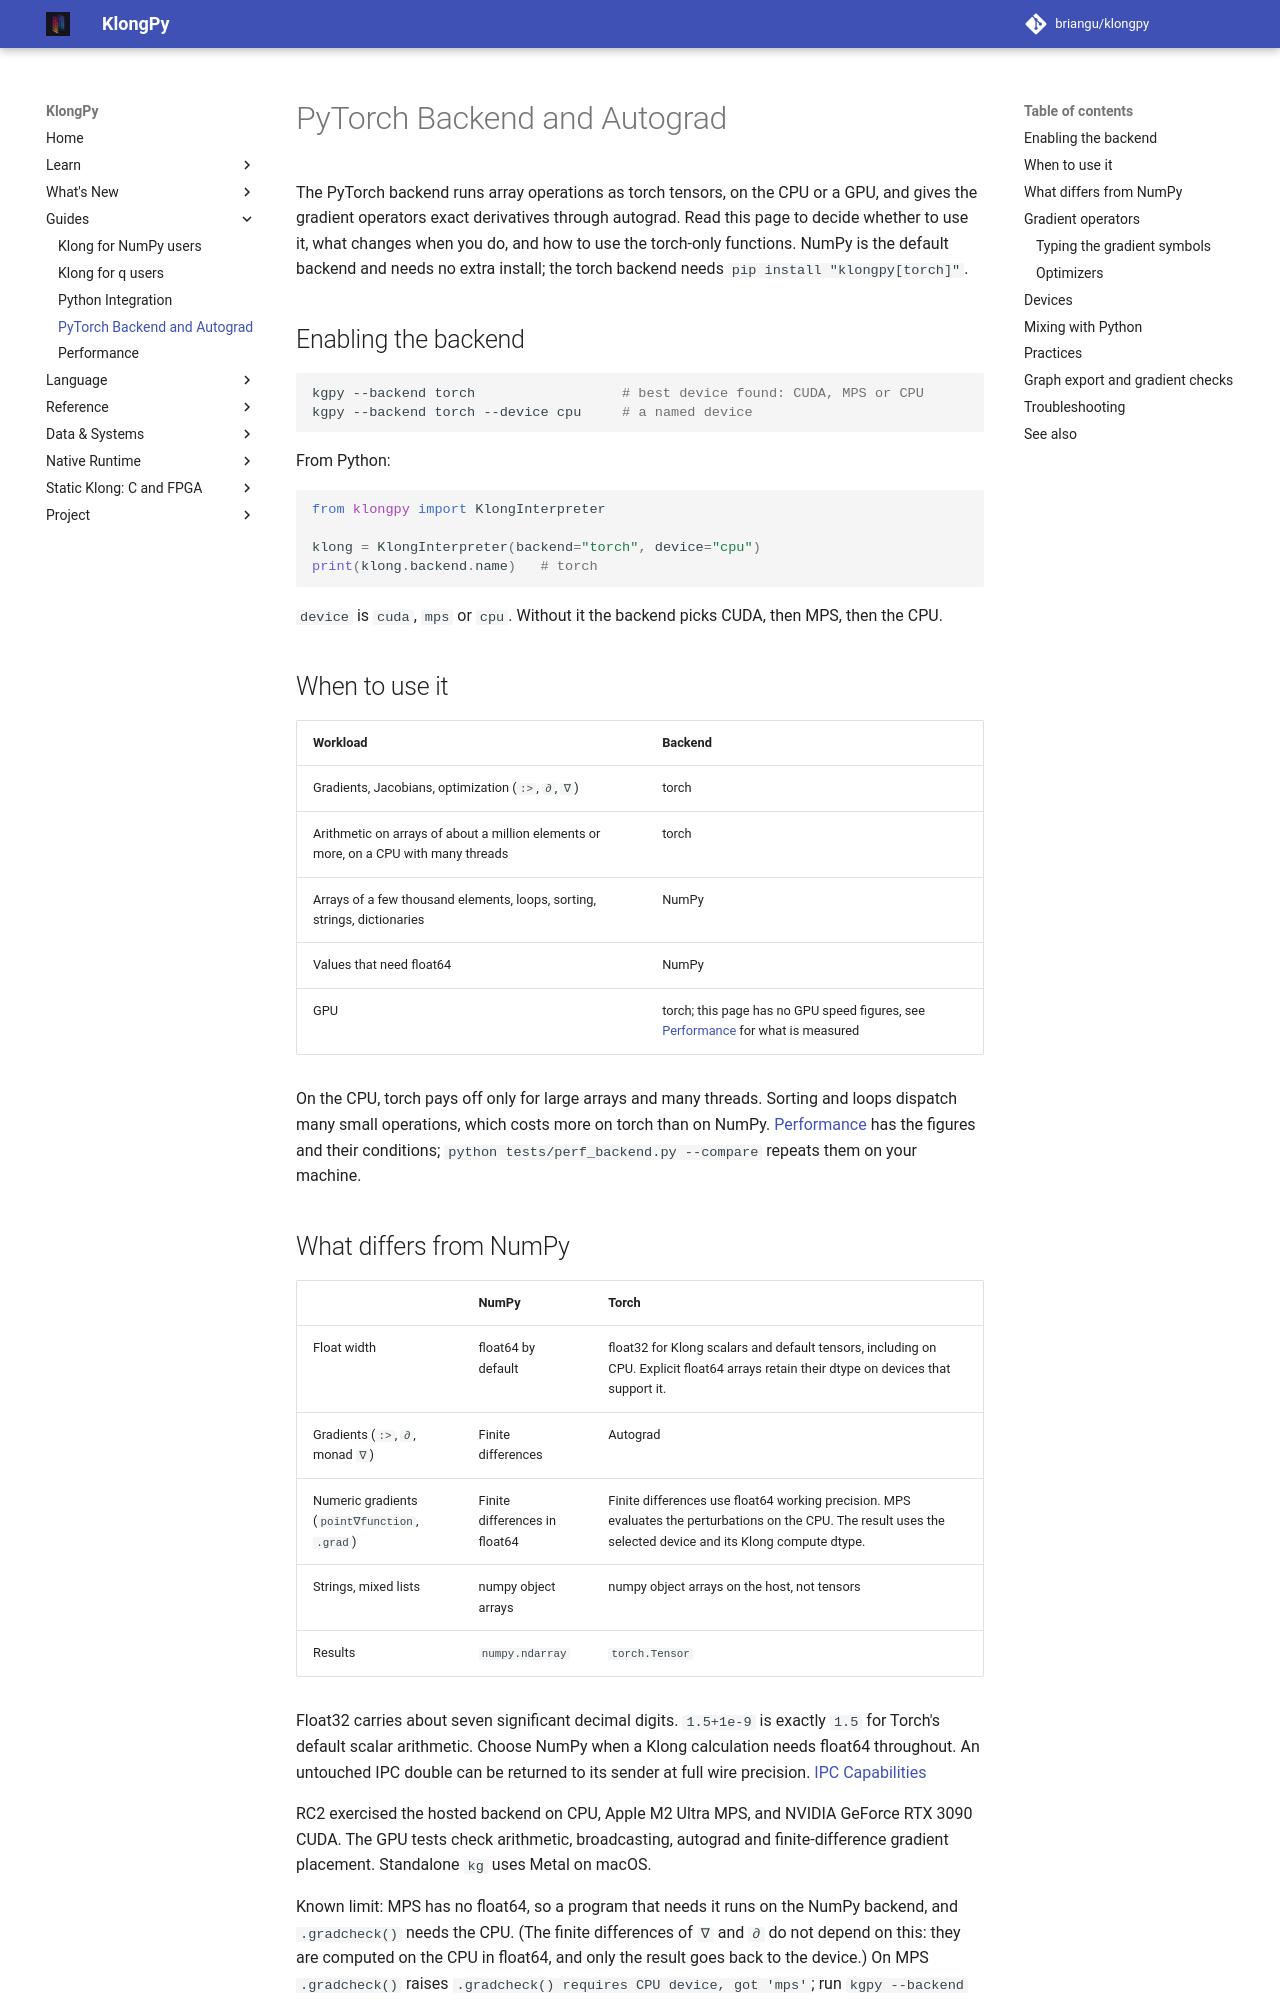

repository: briangu/klongpy · page: 2.0/torch_backend/index.html · generator: mkdocs

# PyTorch Backend and Autograd

The PyTorch backend runs array operations as torch tensors, on the CPU or a GPU, and gives the gradient operators exact derivatives through autograd. Read this page to decide whether to use it, what changes when you do, and how to use the torch-only functions. NumPy is the default backend and needs no extra install; the torch backend needs `pip install "klongpy[torch]"`.

## Enabling the backend

```bash
kgpy --backend torch                  # best device found: CUDA, MPS or CPU
kgpy --backend torch --device cpu     # a named device
```

From Python:

```python
from klongpy import KlongInterpreter

klong = KlongInterpreter(backend="torch", device="cpu")
print(klong.backend.name)   # torch
```

`device` is `cuda`, `mps` or `cpu`. Without it the backend picks CUDA, then MPS, then the CPU.

## When to use it

| Workload | Backend |
|---|---|
| Gradients, Jacobians, optimization (`:>`, `∂`, `∇`) | torch |
| Arithmetic on arrays of about a million elements or more, on a CPU with many threads | torch |
| Arrays of a few thousand elements, loops, sorting, strings, dictionaries | NumPy |
| Values that need float64 | NumPy |
| GPU | torch; this page has no GPU speed figures, see [Performance](performance.md) for what is measured |

On the CPU, torch pays off only for large arrays and many threads. Sorting and loops dispatch many small operations, which costs more on torch than on NumPy. [Performance](performance.md) has the figures and their conditions; `python tests/perf_backend.py --compare` repeats them on your machine.
